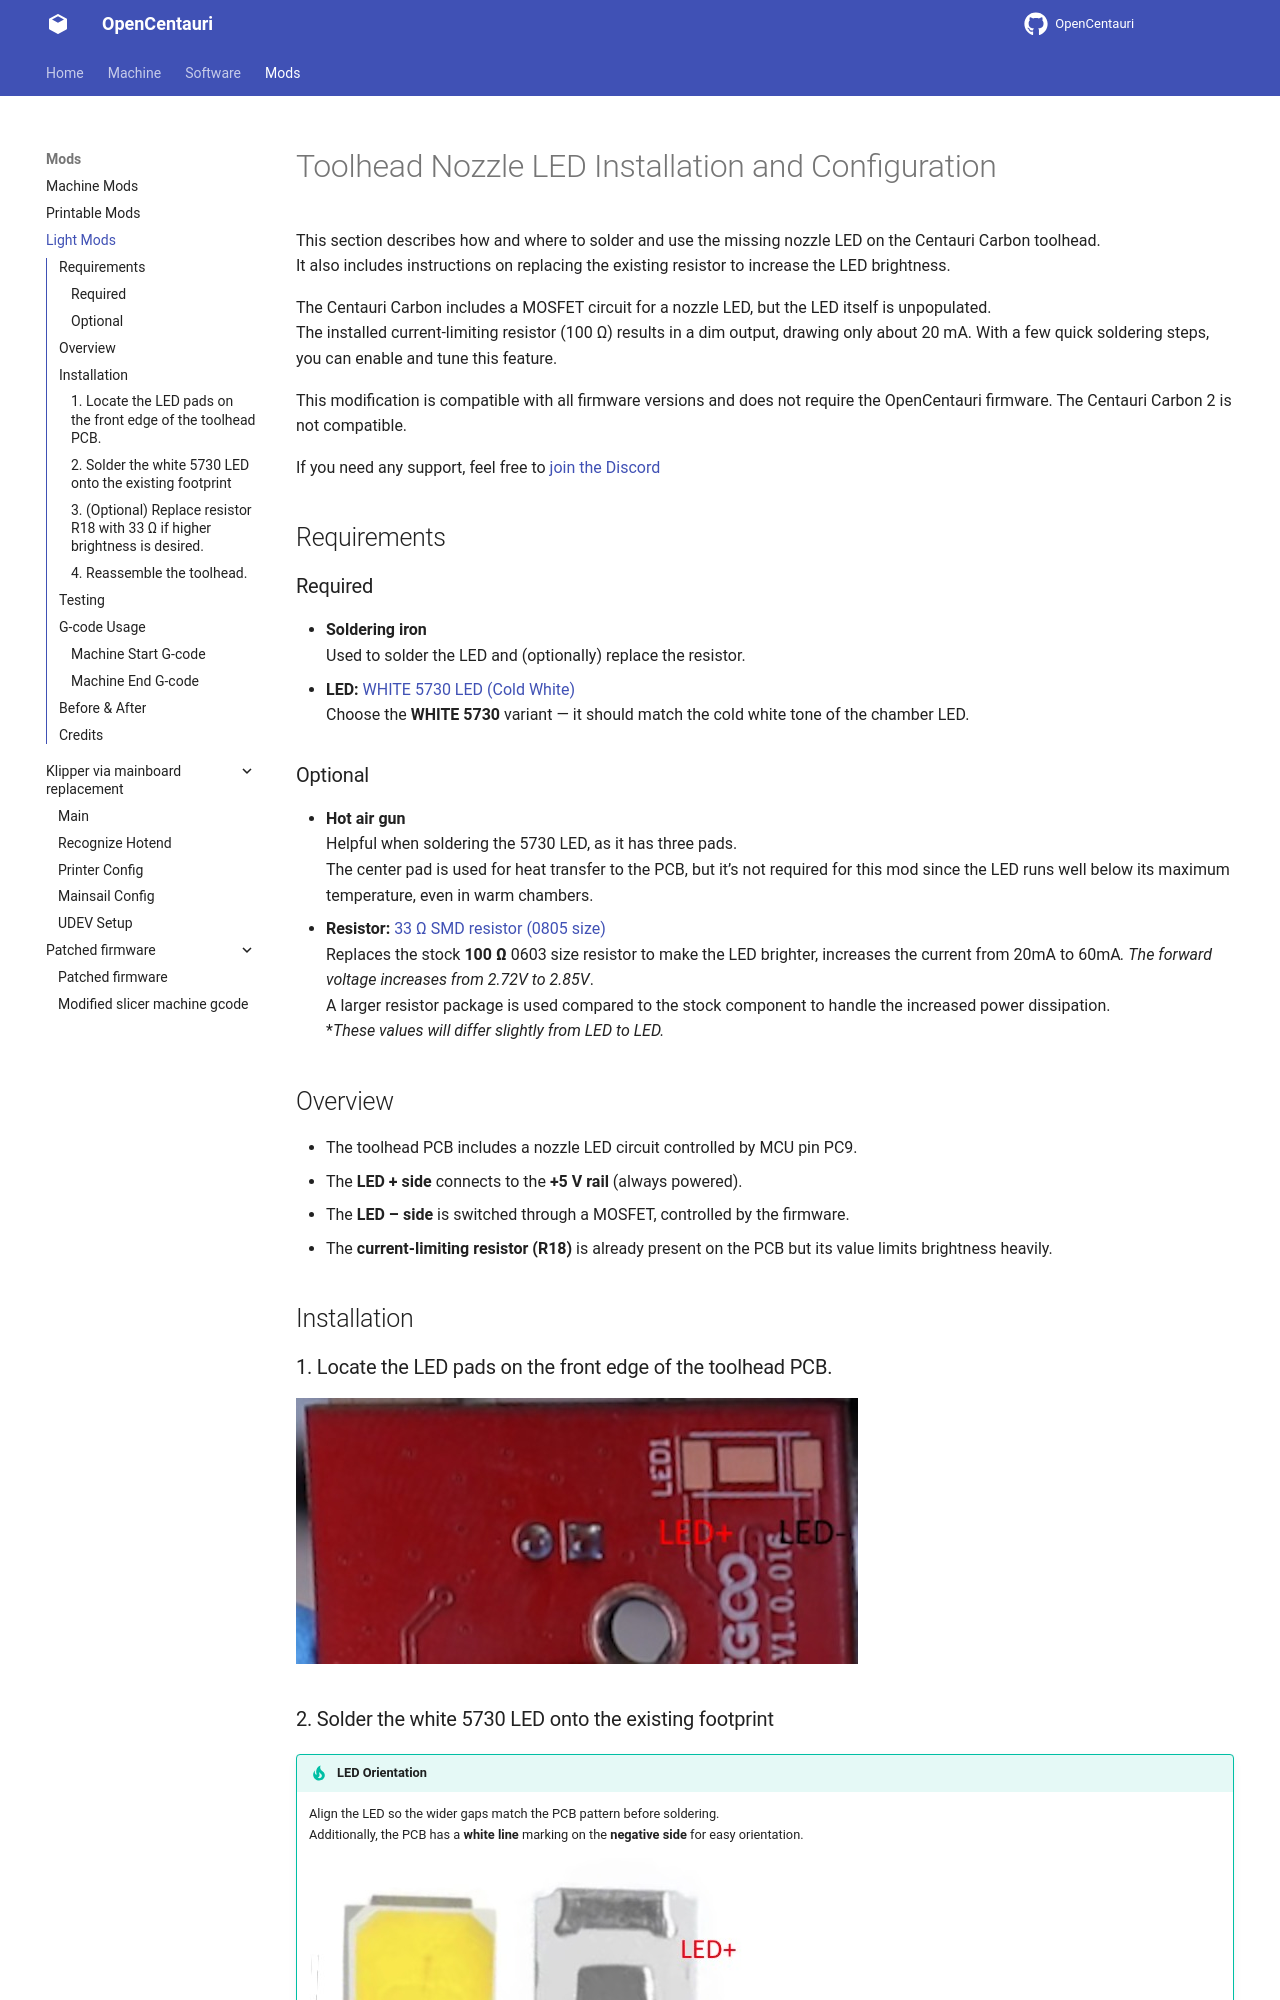

repository: sjoerd104/OpenCentauri · page: mods/light_mods/index.html · generator: mkdocs

# Toolhead Nozzle LED Installation and Configuration  

This section describes how and where to solder and use the missing nozzle LED on the Centauri Carbon toolhead.  
It also includes instructions on replacing the existing resistor to increase the LED brightness.

The Centauri Carbon includes a MOSFET circuit for a nozzle LED, but the LED itself is unpopulated.  
The installed current-limiting resistor (100 Ω) results in a dim output, drawing only about 20 mA. With a few quick soldering steps, you can enable and tune this feature.  

This modification is compatible with all firmware versions and does not require the OpenCentauri firmware.

If you need any support, feel free to [join the Discord](https://discord.gg/t6Cft3wNJ3)  


## Requirements  

### Required  
- **Soldering iron**  
  Used to solder the LED and (optionally) replace the resistor.
- **LED:** [WHITE 5730 LED (Cold White)](https://aliexpress.com/item/1005005760920669.html)   
  Choose the **WHITE 5730** variant — it should match the cold white tone of the chamber LED.
